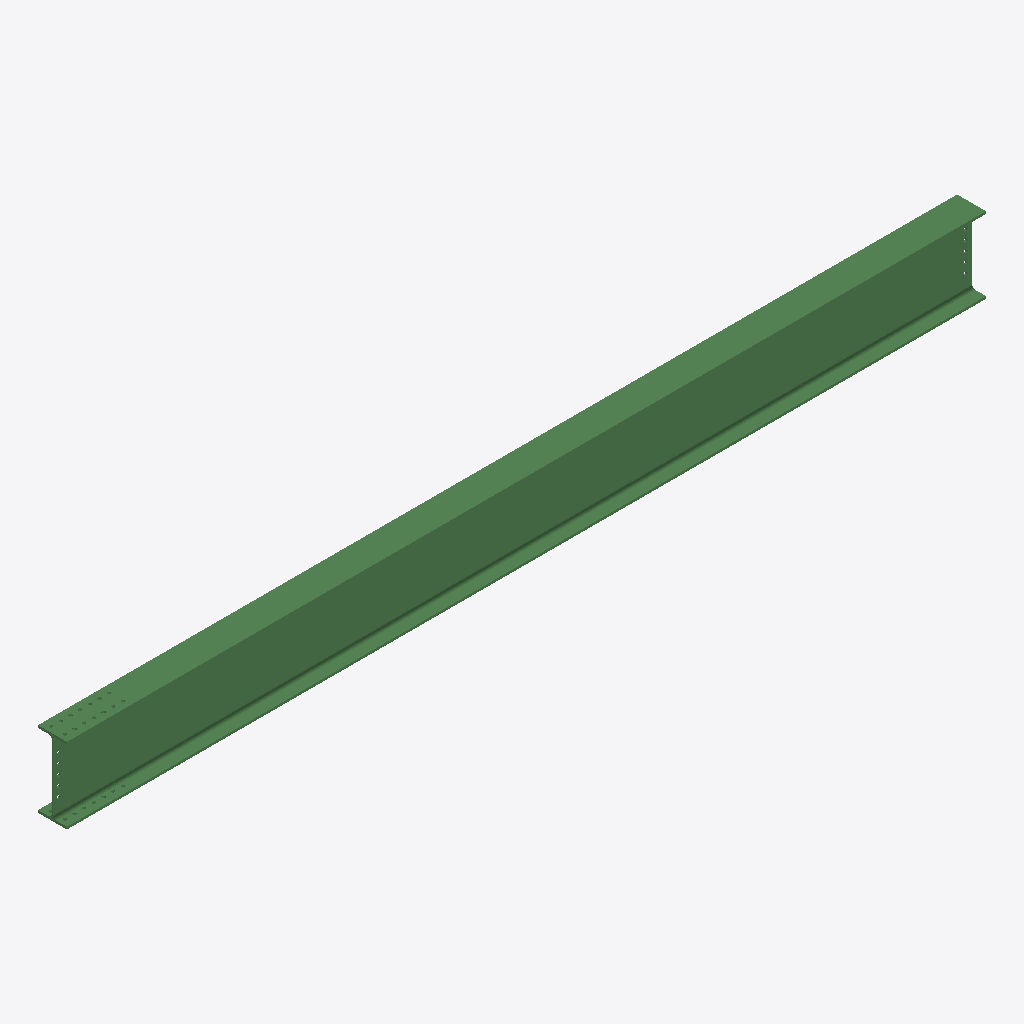
Isometric view of an IFC building model (IFC-SPF (STEP), schema IFC2X3, length unit millimetre), seen from the south-west, elements coloured by IFC class: 1 beam (green).
Extent 6.7 m × 0.2 m × 0.6 m (x, y, z). Storeys (1): Undefined at 0.00 m. Elements (1): 1 IfcBeam.

HEADER;
FILE_DESCRIPTION(('ViewDefinition[AISC_Steel_Detailing]','Option [BaseQuantities:Off]','Option [GridExport:On]','Option [Assemblies:Off]','Option [Bolts:On]','Option [Rebars:On]','Option [PourObjects:Off]','Option [Welds:On]','Option [SurfaceTreatments:On]','Option [LocationBy:0]','Option [ViewColors:Off]','Option [SectionedSpine:Off]','[2 more]'),'2;1');
FILE_NAME('b_1138_Qty_2.ifc','2026-05-16T11:53:15',('GIOVANNIPC\\gcorrea'),('Structural Designer'),'IFC Database version: Work','Tekla Structures 2020 Service Pack 5, IFC Export','');
FILE_SCHEMA(('IFC2X3'));
ENDSEC;
DATA;
#37=IFCPROJECT('2G7ZFDNE16yBDU14FA92Me',#5,'Proyecto',$,$,$,$,(#11),#36);
#39=IFCSITE('2xvEzEinjBTea80yOTcujY',#5,'Obra',$,$,#38,$,$,.ELEMENT.,$,$,$,$,$);
#41=IFCBUILDING('14wKWo0Kr2eP$PpIoj3G6a',#5,'Undefined',$,$,#40,$,$,.ELEMENT.,$,$,$);
#43=IFCBUILDINGSTOREY('29hdEUCErFze9E_VIAceOd',#5,'Undefined',$,$,#42,$,$,.ELEMENT.,0.0);
#74=IFCBEAM('3pDH85jerD8glIntI3cR6i',#44,'BEAM','IPE550','IPE550',#48,#73,'IDf3351205-b68d-4d22-abd2-c7748399b1ac');
ENDSEC;
